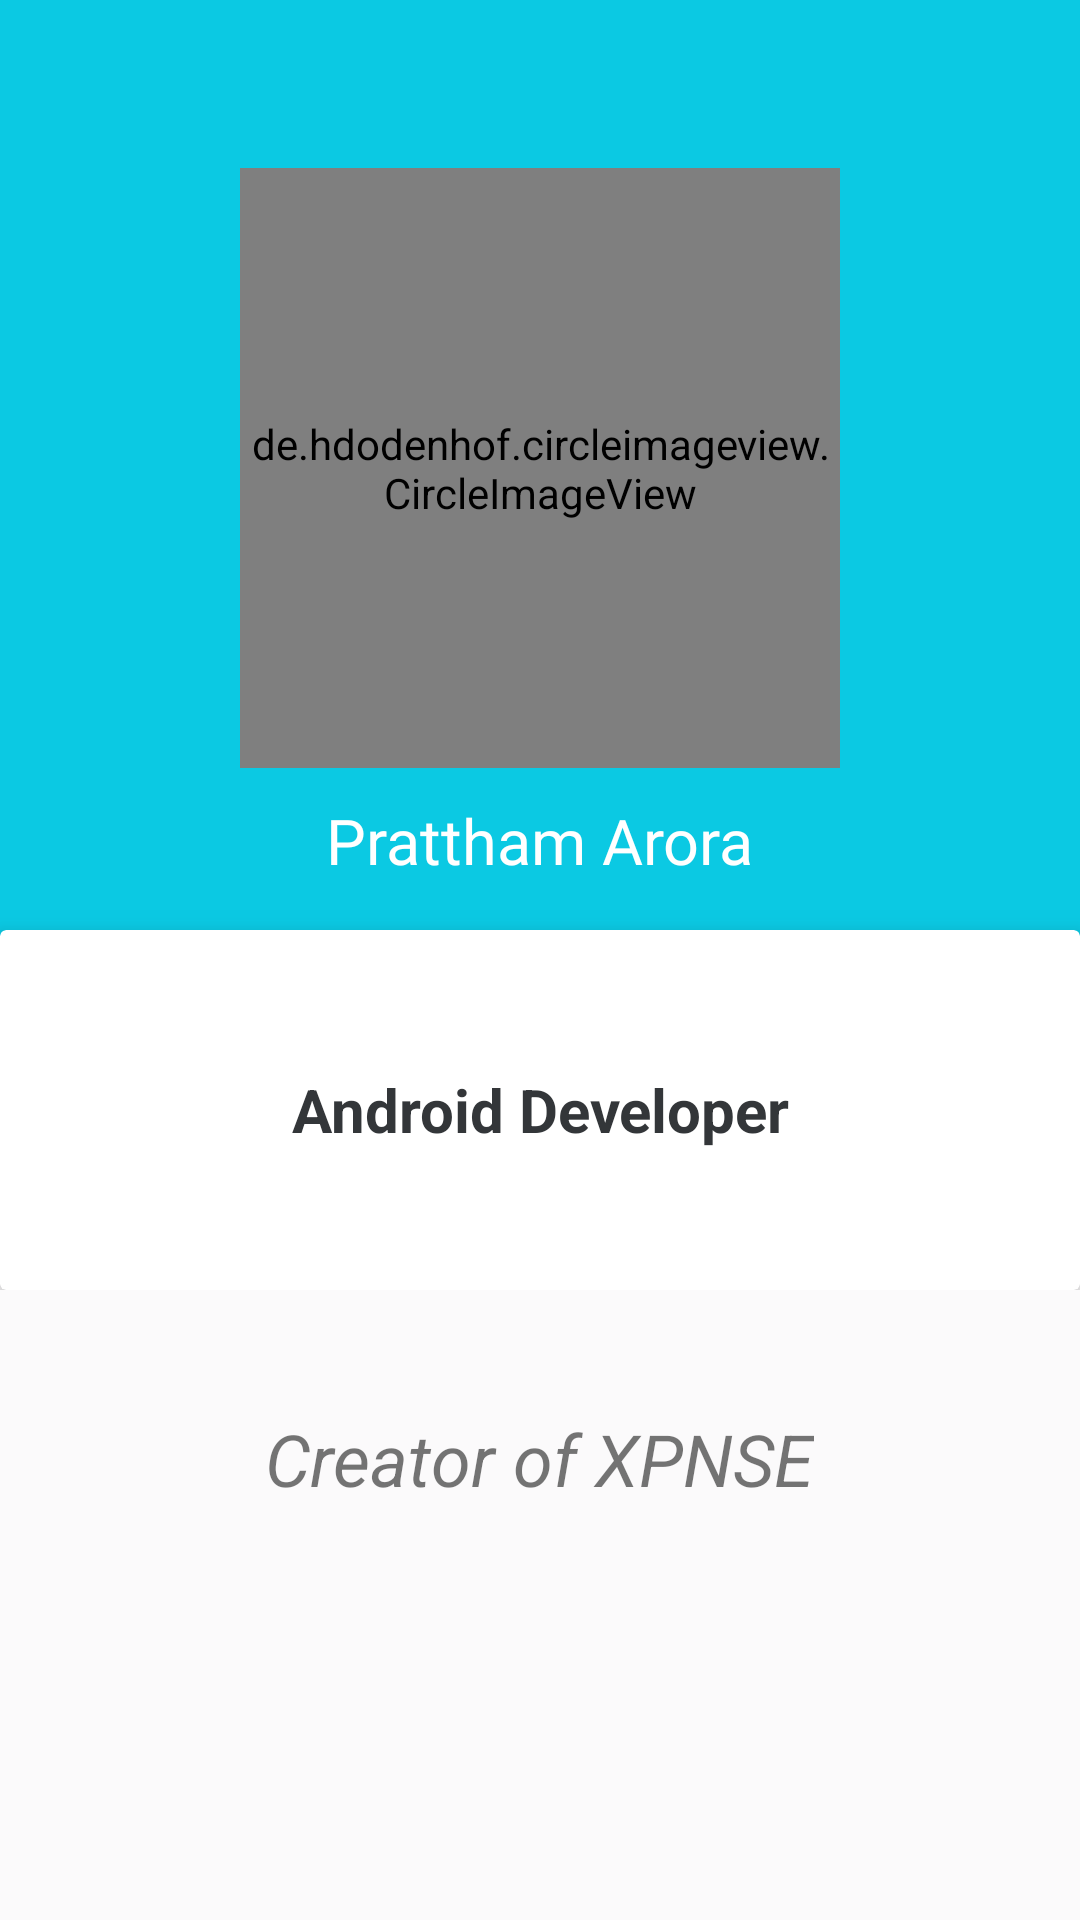

Produce the Android XML layout that renders to this screen, including the resource entries it uses.
<!-- AndroidManifest.xml: application theme AppTheme -->
<!-- res/layout/activity_about_app.xml -->
<?xml version="1.0" encoding="utf-8"?>
<androidx.coordinatorlayout.widget.CoordinatorLayout xmlns:android="http://schemas.android.com/apk/res/android"
    xmlns:app="http://schemas.android.com/apk/res-auto"
    android:layout_width="match_parent"
    android:layout_height="match_parent"
    android:background="@color/about_app_root_layout">

    <RelativeLayout
        android:layout_width="match_parent"
        android:layout_height="wrap_content"
        android:layout_marginTop="20dp"
        app:layout_behavior="@string/appbar_scrolling_view_behavior">

        <ImageView
            android:id="@+id/btn_github"
            android:layout_width="30dp"
            android:layout_height="30dp"
            android:layout_below="@id/about_app_viewpager"
            android:layout_centerHorizontal="true"
            android:layout_marginTop="15dp"
            android:src="@drawable/github">

        </ImageView>

        <TextView
            android:id="@+id/about_app_viewpager"
            android:layout_width="wrap_content"
            android:layout_height="wrap_content"
            android:layout_centerHorizontal="true"
            android:layout_marginTop="20dp"
            android:text="@string/profile_description"
            android:textSize="24sp"
            android:textStyle="italic">

        </TextView>


    </RelativeLayout>

    <com.google.android.material.appbar.AppBarLayout
        android:id="@+id/about_app_AppBar"
        android:layout_width="match_parent"
        android:layout_height="wrap_content"
        android:fitsSystemWindows="true"
        android:theme="@style/ThemeOverlay.AppCompat.Dark.ActionBar">


        <com.google.android.material.appbar.CollapsingToolbarLayout
            android:id="@+id/about_app_collapsing_toolbar"
            android:layout_width="match_parent"
            android:layout_height="wrap_content"
            android:background="@color/about_app_root_layout"
            android:fitsSystemWindows="true"
            app:contentScrim="@android:color/transparent"
            app:expandedTitleMarginStart="48dp"
            app:expandedTitleTextAppearance="@android:color/transparent"
            app:layout_scrollFlags="scroll|exitUntilCollapsed"
            app:titleEnabled="false">

            <RelativeLayout
                android:layout_width="match_parent"
                android:layout_height="wrap_content">

                <LinearLayout
                    android:layout_width="match_parent"
                    android:layout_height="350dp"
                    android:background="@color/about_app_profileImage"
                    android:orientation="vertical">


                    <de.hdodenhof.circleimageview.CircleImageView
                        android:id="@+id/aboutAppImage"
                        android:layout_width="200dp"
                        android:layout_height="200dp"
                        android:layout_gravity="center_horizontal"
                        android:layout_marginTop="?attr/actionBarSize"
                        android:src="@drawable/me"
                        app:civ_border_color="@android:color/white"
                        app:civ_border_width="1dp" />

                    <TextView
                        android:id="@+id/aboutAppName"
                        android:layout_width="wrap_content"
                        android:layout_height="wrap_content"
                        android:layout_gravity="center_horizontal"
                        android:layout_marginTop="10dp"
                        android:fontFamily="@font/roboto_slab_bold"
                        android:text="@string/prattham_arora"
                        android:textColor="#fff"
                        android:textSize="21sp" />


                </LinearLayout>

                <androidx.cardview.widget.CardView
                    android:layout_width="380dp"
                    android:layout_height="120dp"
                    android:layout_centerHorizontal="true"
                    android:layout_marginTop="310dp"
                    android:clipToPadding="true"
                    app:cardElevation="8dp">

                    <LinearLayout
                        android:layout_width="match_parent"
                        android:layout_height="match_parent"
                        android:orientation="horizontal"
                        android:weightSum="1">

                        <TextView
                            android:layout_width="match_parent"
                            android:layout_height="match_parent"
                            android:gravity="center"
                            android:text="@string/android_developer"
                            android:textColor="@color/textcolor"
                            android:textSize="20sp"
                            android:textStyle="bold">

                        </TextView>

                    </LinearLayout>

                </androidx.cardview.widget.CardView>
            </RelativeLayout>

            <androidx.appcompat.widget.Toolbar
                android:id="@+id/about_app_toolbar"
                android:layout_width="match_parent"
                android:layout_height="?attr/actionBarSize"
                android:background="@color/colorPrimary"
                android:backgroundTint="@color/about_app_profileImage"
                app:layout_collapseMode="pin"
                app:popupTheme="@style/ThemeOverlay.AppCompat.Light"
                app:titleTextColor="@android:color/white">


            </androidx.appcompat.widget.Toolbar>


        </com.google.android.material.appbar.CollapsingToolbarLayout>

    </com.google.android.material.appbar.AppBarLayout>

</androidx.coordinatorlayout.widget.CoordinatorLayout>
<!-- resources referenced by this layout -->
<resources>
  <color name="about_app_profileImage">#0BC9E3</color>
  <color name="about_app_root_layout">#FBFAFB</color>
  <color name="colorPrimary">#000000</color>
  <color name="textcolor">#333639</color>
  <string name="android_developer">Android Developer</string>
  <string name="prattham_arora">Prattham Arora</string>
  <string name="profile_description">Creator of XPNSE</string>
  <style name="AppTheme" parent="Theme.AppCompat.Light.NoActionBar">
          
          <item name="colorPrimary">@color/colorPrimary</item>
          <item name="colorPrimaryDark">@color/colorPrimaryDark</item>
          <item name="colorAccent">@color/colorAccent</item>
          <item name="windowActionBar">false</item>
          <item name="windowNoTitle">true</item>
  
          <item name="drawerArrowStyle">@style/DrawerIconStyle</item>
  
      </style>
  <color name="colorPrimaryDark">#000000</color>
  <color name="colorAccent">#4285f4</color>
  <style name="DrawerIconStyle" parent="Widget.AppCompat.DrawerArrowToggle">
          <item name="color">@android:color/white</item>
      </style>
</resources>
